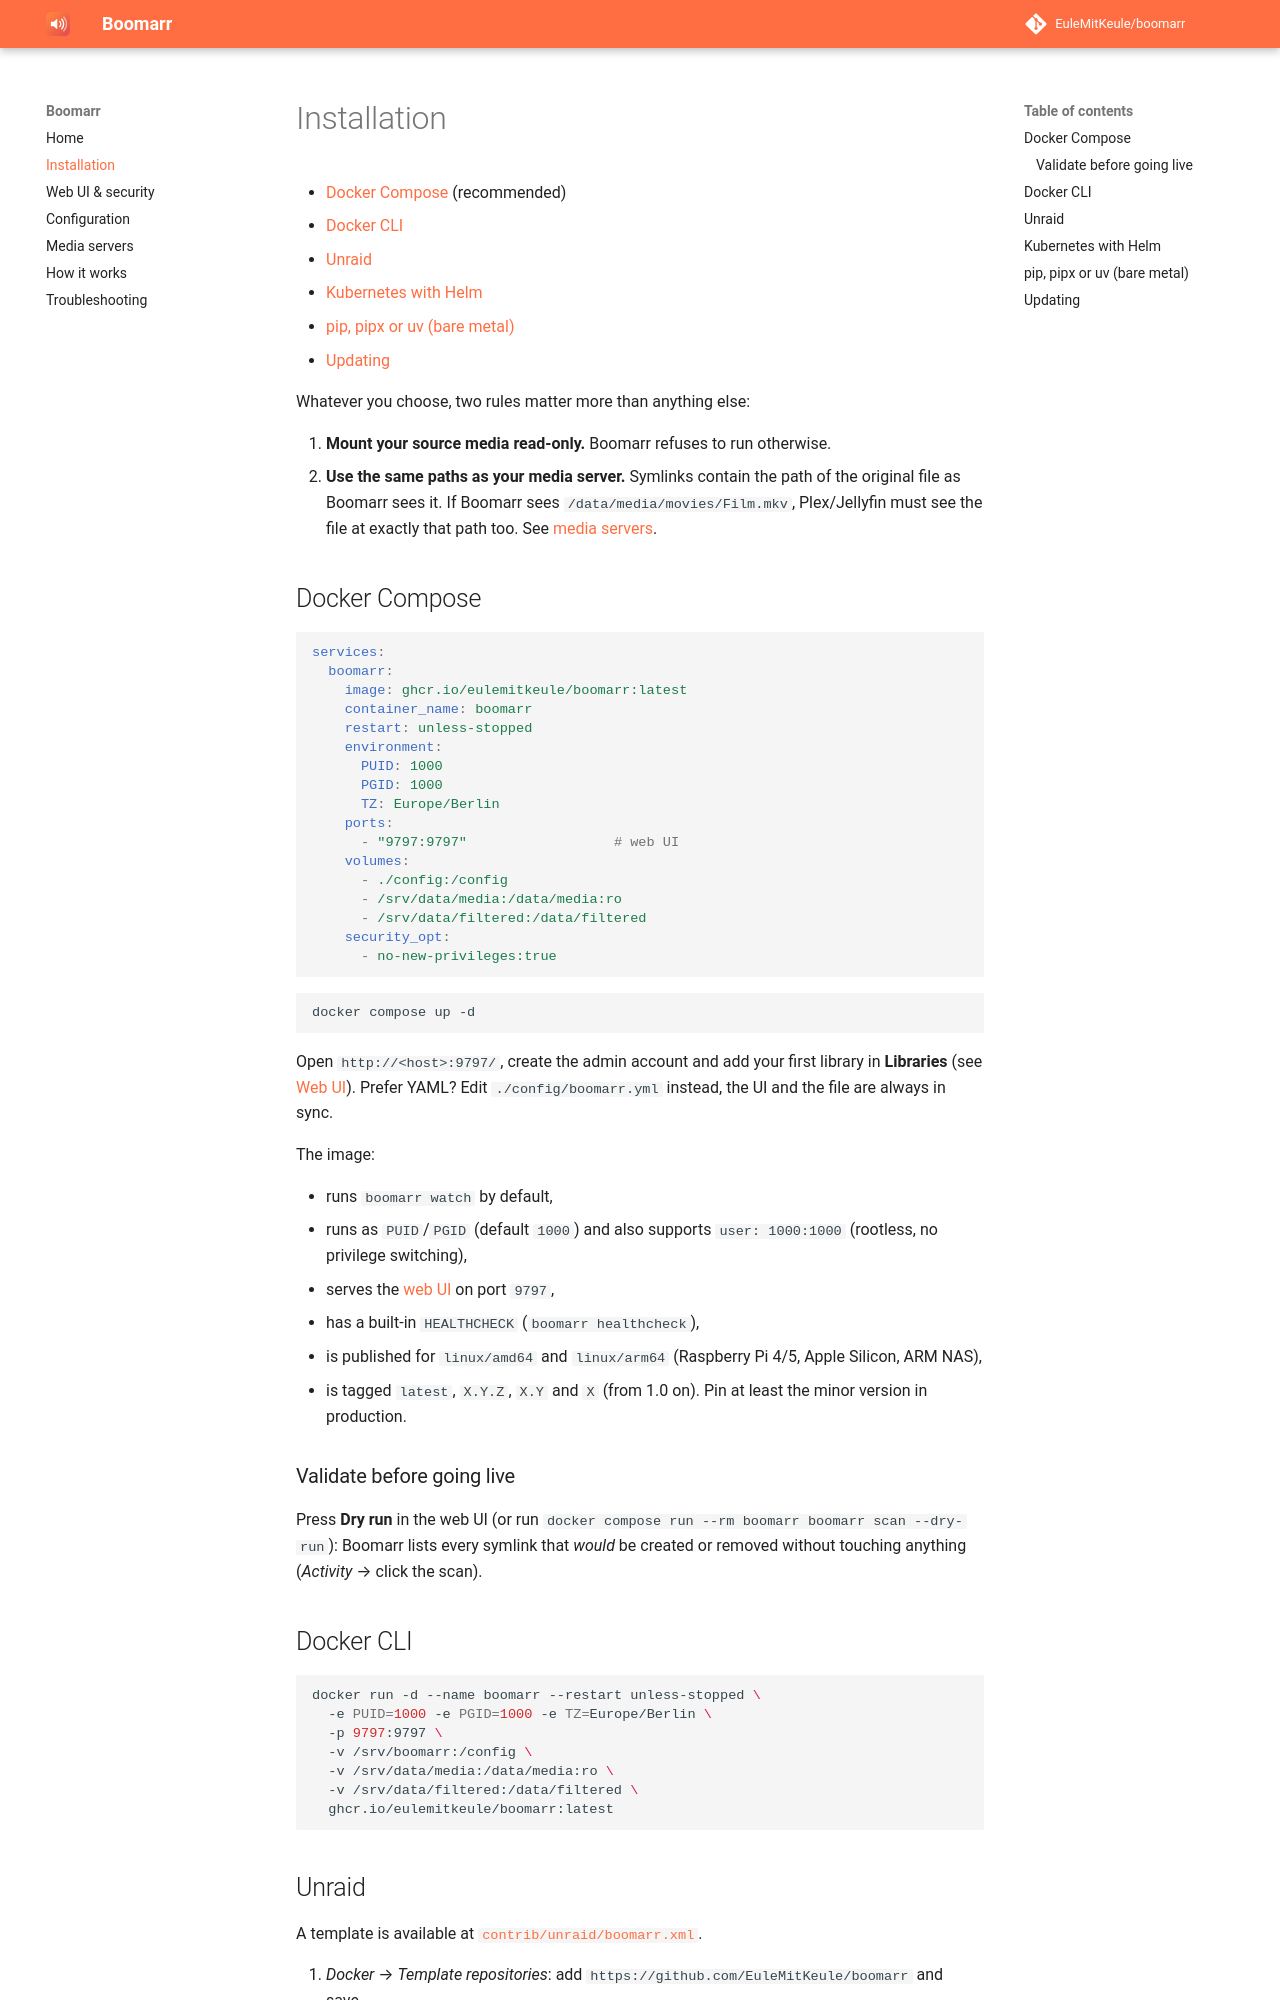

repository: EuleMitKeule/boomarr · page: installation/index.html · generator: mkdocs

# Installation

- [Docker Compose](#docker-compose) (recommended)
- [Docker CLI](#docker-cli)
- [Unraid](#unraid)
- [Kubernetes with Helm](#kubernetes-with-helm)
- [pip, pipx or uv (bare metal)](#pip-pipx-or-uv-bare-metal)
- [Updating](#updating)

Whatever you choose, two rules matter more than anything else:

1. **Mount your source media read-only.** Boomarr refuses to run otherwise.
2. **Use the same paths as your media server.** Symlinks contain the path of
   the original file as Boomarr sees it. If Boomarr sees
   `/data/media/movies/Film.mkv`, Plex/Jellyfin must see the file at exactly
   that path too. See [media servers](media-servers.md#path-mapping).

## Docker Compose

```yaml
services:
  boomarr:
    image: ghcr.io/eulemitkeule/boomarr:latest
    container_name: boomarr
    restart: unless-stopped
    environment:
      PUID: 1000
      PGID: 1000
      TZ: Europe/Berlin
    ports:
      - "9797:9797"                  # web UI
    volumes:
      - ./config:/config
      - /srv/data/media:/data/media:ro
      - /srv/data/filtered:/data/filtered
    security_opt:
      - no-new-privileges:true
```

```bash
docker compose up -d
```

Open `http://<host>:9797/`, create the admin account and add your first
library in **Libraries** (see [Web UI](web-ui.md#first-start)). Prefer
YAML? Edit `./config/boomarr.yml` instead, the UI and the file are always in
sync.

The image:

- runs `boomarr watch` by default,
- runs as `PUID`/`PGID` (default `1000`) and also supports `user: 1000:1000`
  (rootless, no privilege switching),
- serves the [web UI](web-ui.md) on port `9797`,
- has a built-in `HEALTHCHECK` (`boomarr healthcheck`),
- is published for `linux/amd64` and `linux/arm64`
  (Raspberry Pi 4/5, Apple Silicon, ARM NAS),
- is tagged `latest`, `X.Y.Z`, `X.Y` and `X` (from 1.0 on). Pin at least the
  minor version in production.

### Validate before going live

Press **Dry run** in the web UI (or run
`docker compose run --rm boomarr boomarr scan --dry-run`): Boomarr lists
every symlink that *would* be created or removed without touching anything
(*Activity* → click the scan).

## Docker CLI

```bash
docker run -d --name boomarr --restart unless-stopped \
  -e PUID=1000 -e PGID=1000 -e TZ=Europe/Berlin \
  -p 9797:9797 \
  -v /srv/boomarr:/config \
  -v /srv/data/media:/data/media:ro \
  -v /srv/data/filtered:/data/filtered \
  ghcr.io/eulemitkeule/boomarr:latest
```
